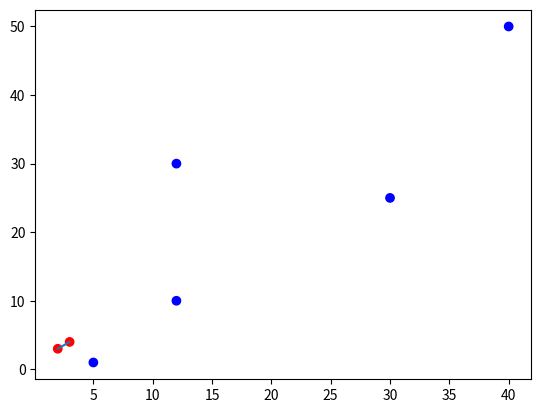

This figure's Python source:
import math
import matplotlib.pyplot as plt

def euclidean_distance(p1, p2):
    return math.sqrt((p1[0] - p2[0]) ** 2 + (p1[1] - p2[1]) ** 2)


def merge_sort(points, key):
    if len(points) <= 1:
        return points
    middle = len(points) // 2
    left = merge_sort(points[:middle], key)
    right = merge_sort(points[middle:], key)

    return merge(left, right, key)


def merge(left, right, key):
    merged = []
    i, j = 0, 0
    while i < len(left) and j < len(right):
        if left[i][key] < right[j][key]:
            merged.append(left[i])
            i += 1
        else:
            merged.append(right[j])
            j += 1

    while i < len(left):
        merged.append(left[i])
        i += 1

    while j < len(right):
        merged.append(right[j])
        j += 1

    return merged


def closest_pair(points, sorted_y):
    if len(points) <= 3:
        min_distance = float('inf')
        min_pair = None
        for i in range(len(points)):
            for j in range(i + 1, len(points)):
                distance = euclidean_distance(points[i], points[j])
                if distance < min_distance:
                    min_distance = distance
                    min_pair = (points[i], points[j])
        return min_pair, min_distance

    mid = len(points) // 2
    left_points = points[:mid]
    right_points = points[mid:]

    left_sorted_y = [p for p in sorted_y if p in left_points]
    right_sorted_y = [p for p in sorted_y if p in right_points]

    left_pair, left_distance = closest_pair(left_points, left_sorted_y)
    right_pair, right_distance = closest_pair(right_points, right_sorted_y)
    min_pair = left_pair if left_distance < right_distance else right_pair
    min_distance = min(left_distance, right_distance)

    strip_points = [p for p in sorted_y if abs(p[0] - points[mid][0]) < min_distance]

    for i in range(len(strip_points)):
        for j in range(i + 1, len(strip_points)):
            if strip_points[j][1] - strip_points[i][1] >= min_distance:
                break
            distance = euclidean_distance(strip_points[i], strip_points[j])
            if distance < min_distance:
                min_distance = distance
                min_pair = (strip_points[i], strip_points[j])

    return min_pair, min_distance


def main():
    points = [(2, 3), (12, 30), (40, 50), (5, 1), (12, 10), (3, 4), (30, 25)]
    sorted_points = merge_sort(points, 0)
    sorted_y = merge_sort(points, 1)
    min_pair, min_distance = closest_pair(sorted_points, sorted_y)
    print(f"Closest pair: {min_pair}")
    print(f"Minimum distance: {min_distance}")

    x = [point[0] for point in points]
    y = [point[1] for point in points]

    x_res = [point[0] for point in min_pair]
    y_res = [point[1] for point in min_pair]
    col = ['red' if point in min_pair else 'blue' for point in points ]
    plt.plot(x_res,y_res)
    plt.scatter(x,y,c = col)
    plt.show()


if __name__ == "__main__":
    main()
